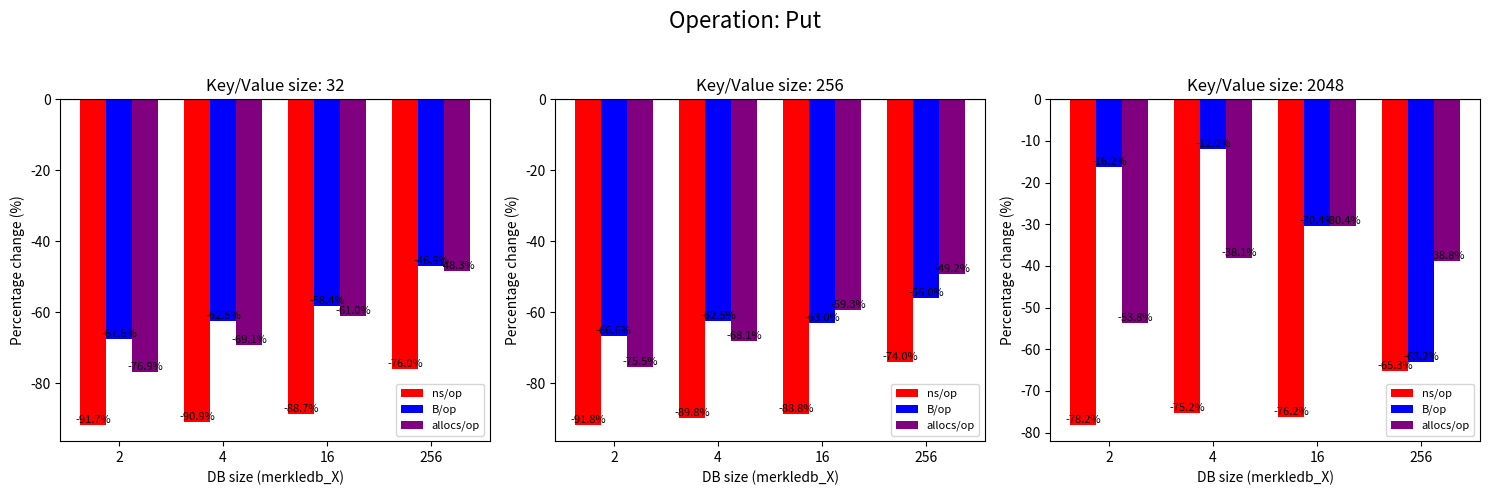
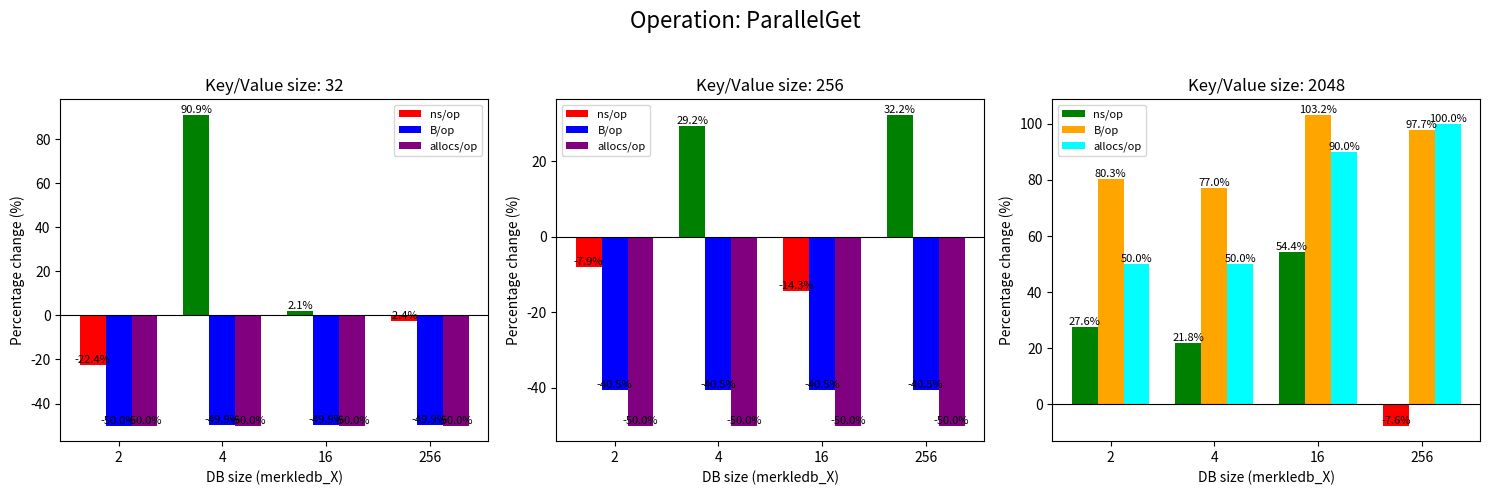
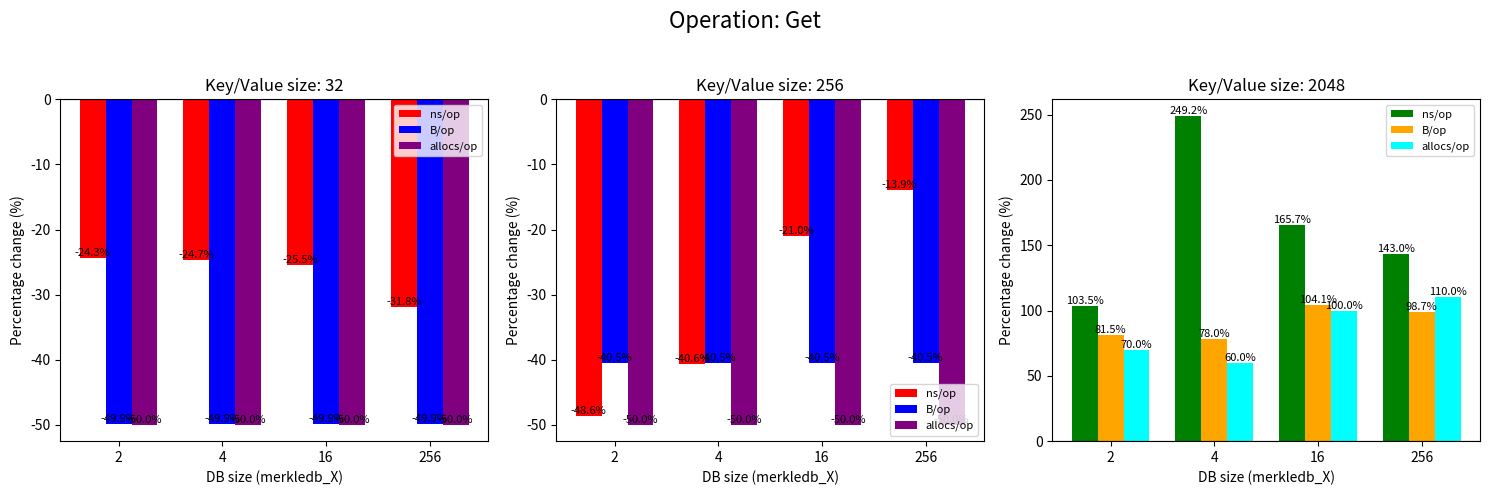
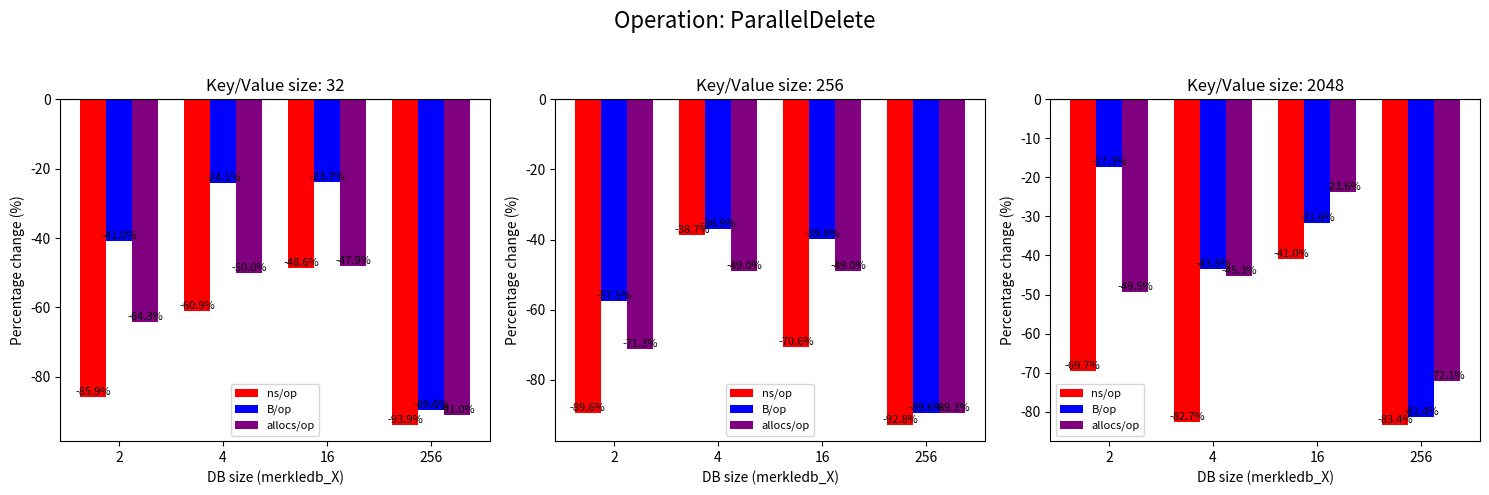
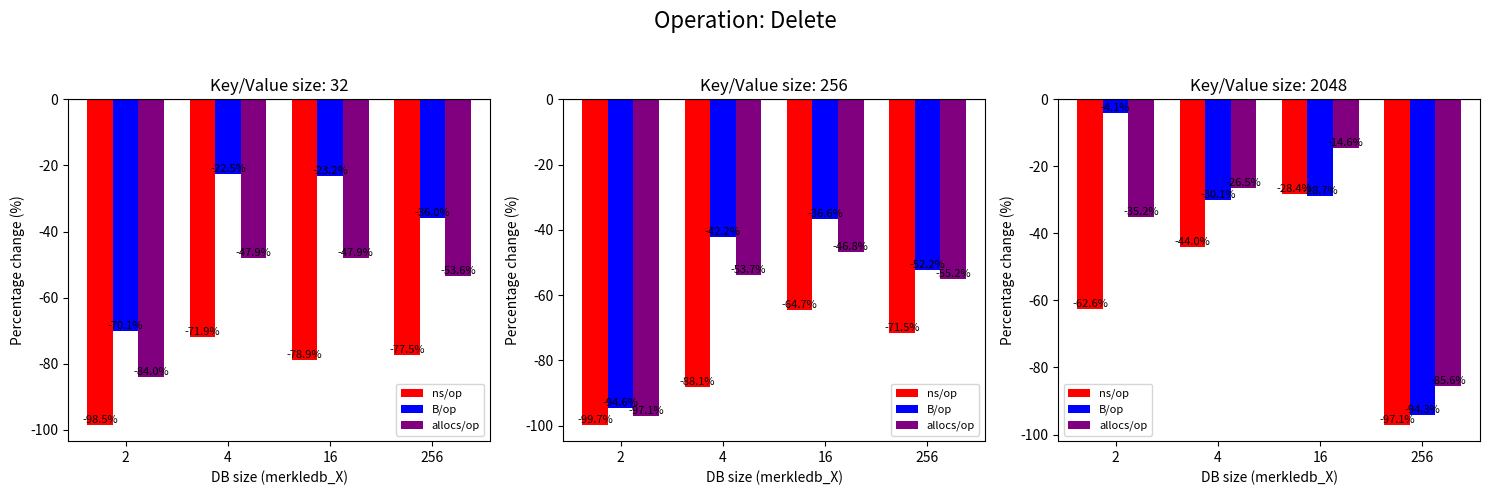
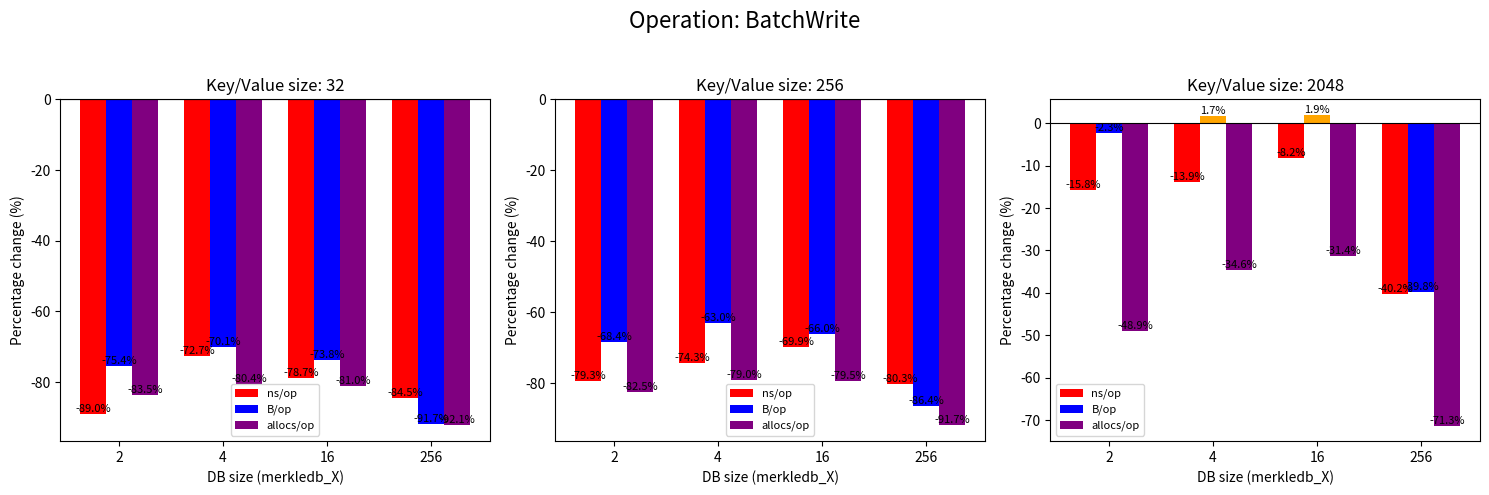
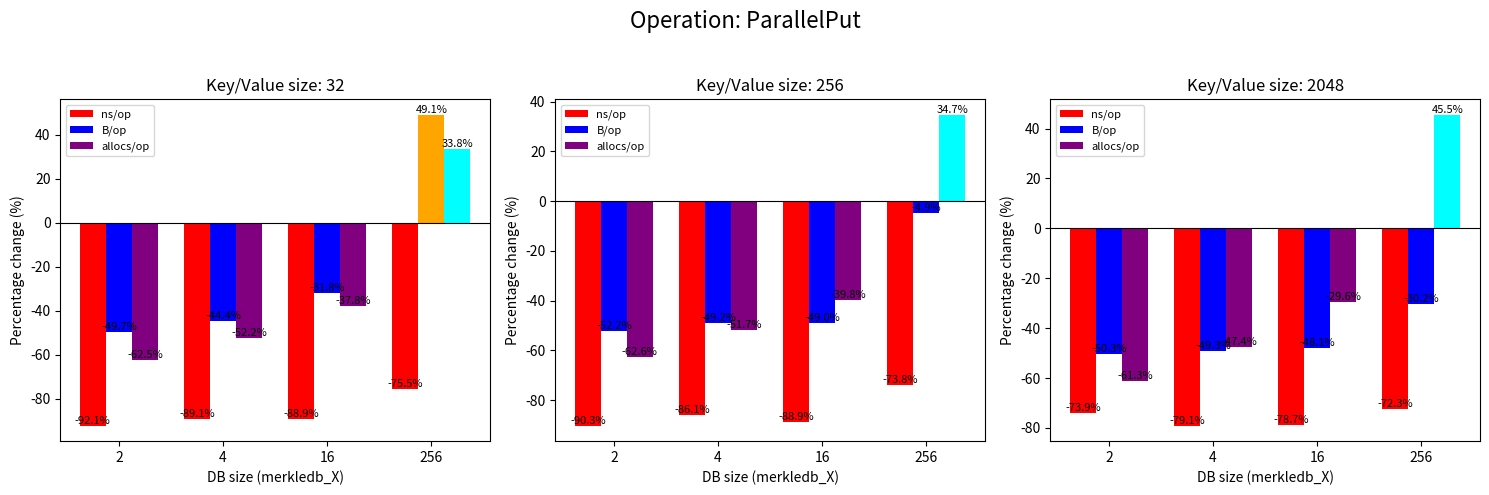

Write Python code to recreate these figures, in order.
import re
import matplotlib.pyplot as plt
import numpy as np
from collections import defaultdict

def parse_benchmarks_detailed(bench_str):
    """
    Parses benchmark lines extracting:
      - db_size: the number after "merkledb_"
      - key_size: the number in the "_<key>_keys_" part (values and keys are assumed equal)
      - op: the operation name (e.g., Delete, BatchWrite, ParallelGet, etc.)
      - iterations, ns/op, B/op, allocs/op
    Returns a dictionary keyed by (op, db_size, key_size).
    """
    # Modified regex: ns/op group now allows decimals (digits, commas, and a decimal point)
    pattern = re.compile(
        r"^Benchmark_MerkleDB_DBInterface/merkledb_(\d+)_1024_pairs_(\d+)_keys_(\d+)_values_([A-Za-z]+)-\d+\s+([\d,]+)\s+([\d.,]+)\s+ns\/op\s+([\d,]+)\s+B\/op\s+([\d,]+)\s+allocs\/op"
    )
    data = {}
    for line in bench_str.strip().splitlines():
        line = line.strip()
        m = pattern.match(line)
        if m:
            db_size = int(m.group(1))
            # pair_count = int(m.group(2))  # typically constant (1024_pairs)
            key_size = int(m.group(3))
            op = m.group(4)
            iterations = int(m.group(5).replace(',', ''))
            ns_op = float(m.group(6).replace(',', ''))  # Use float to accommodate decimals.
            b_op = int(m.group(7).replace(',', ''))
            allocs = int(m.group(8).replace(',', ''))
            data[(op, db_size, key_size)] = {
                'iterations': iterations,
                'ns_op': ns_op,
                'b_op': b_op,
                'allocs': allocs
            }
    return data

def compare_benchmarks_detailed(bench1, bench2):
    """
    For keys from the union of both benchmark sets (keyed by (op, db_size, key_size)),
    compute the percentage difference for each metric:
      percentage change = ((value2 - value1) / value1) * 100.
    If a key is missing in one of the sets, its value is assumed equal to the one present.
    Returns a dictionary with the same keys.
    """
    union_keys = set(bench1.keys()) | set(bench2.keys())
    diff = {}
    for key in union_keys:
        diff[key] = {}
        for metric in ['ns_op', 'b_op', 'allocs']:
            v1 = bench1[key][metric] if key in bench1 else None
            v2 = bench2[key][metric] if key in bench2 else None
            # If one value is missing, assume it to be equal to the other so that diff = 0.
            if v1 is None:
                v1 = v2
            if v2 is None:
                v2 = v1
            diff[key][metric] = ((v2 - v1) / v1 * 100) if v1 != 0 else 0
    return diff

def organize_diff_by_operation(diff):
    """
    Reorganizes the diff dictionary into a nested dict:
      diff_by_op[operation][key_size][db_size] = metrics diff.
    """
    diff_by_op = defaultdict(lambda: defaultdict(dict))
    for (op, db_size, key_size), metrics in diff.items():
        diff_by_op[op][key_size][db_size] = metrics
    return diff_by_op

def plot_diff_by_operation_grouped(diff_by_op):
    """
    For each operation, create a single figure with subplots for each key/value size.
    Each subplot shows a grouped bar chart (ns/op, B/op, allocs/op) for the different DB sizes.
    Up to three subplots are displayed per row.
    """
    # Fixed color mapping per metric: (color if negative, color if positive)
    color_map = {
        'ns_op': ('red', 'green'),
        'b_op': ('blue', 'orange'),
        'allocs': ('purple', 'cyan')
    }
    
    for op, keys_dict in diff_by_op.items():
        key_sizes = sorted(keys_dict.keys())
        n_keys = len(key_sizes)
        # Show up to 3 subplots per row.
        ncols = 3
        nrows = (n_keys + ncols - 1) // ncols  # ceiling division
        
        fig, axs = plt.subplots(nrows, ncols, figsize=(5*ncols, 5*nrows), squeeze=False)
        fig.suptitle(f"Operation: {op}", fontsize=16)
        
        for i, key_size in enumerate(key_sizes):
            row = i // ncols
            col = i % ncols
            ax = axs[row][col]
            db_dict = keys_dict[key_size]
            # Ensure the DB sizes are in sorted order.
            db_sizes = sorted(db_dict.keys())
            ns_values = [db_dict[db]['ns_op'] for db in db_sizes]
            b_values = [db_dict[db]['b_op'] for db in db_sizes]
            allocs_values = [db_dict[db]['allocs'] for db in db_sizes]
            
            x = np.arange(len(db_sizes))
            width = 0.25
            
            # Create bars with fixed colors per metric.
            bars_ns = ax.bar(
                x - width, ns_values, width, label='ns/op',
                color=[color_map['ns_op'][0] if v < 0 else color_map['ns_op'][1] for v in ns_values]
            )
            bars_b = ax.bar(
                x, b_values, width, label='B/op',
                color=[color_map['b_op'][0] if v < 0 else color_map['b_op'][1] for v in b_values]
            )
            bars_allocs = ax.bar(
                x + width, allocs_values, width, label='allocs/op',
                color=[color_map['allocs'][0] if v < 0 else color_map['allocs'][1] for v in allocs_values]
            )
            
            ax.set_xlabel('DB size (merkledb_X)')
            ax.set_xticks(x)
            ax.set_xticklabels([str(db) for db in db_sizes])
            ax.set_ylabel('Percentage change (%)')
            ax.set_title(f"Key/Value size: {key_size}")
            ax.axhline(0, color='black', linewidth=0.8)
            ax.legend(fontsize=8)
            
            # Add text labels above each bar.
            for j, v in enumerate(ns_values):
                ax.text(x[j] - width, v, f"{v:.1f}%", ha='center', va='bottom', fontsize=8)
            for j, v in enumerate(b_values):
                ax.text(x[j], v, f"{v:.1f}%", ha='center', va='bottom', fontsize=8)
            for j, v in enumerate(allocs_values):
                ax.text(x[j] + width, v, f"{v:.1f}%", ha='center', va='bottom', fontsize=8)
        
        # Hide any unused subplots.
        total_subplots = nrows * ncols
        if total_subplots > n_keys:
            for i in range(n_keys, total_subplots):
                row = i // ncols
                col = i % ncols
                axs[row][col].axis('off')
                
        plt.tight_layout(rect=[0, 0, 1, 0.95])
        plt.show()


if __name__ == "__main__":
    # --- Sample input strings ---
    # Replace these strings with your actual benchmark outputs.
    bench_str1 = """
Benchmark_MerkleDB_DBInterface/merkledb_2_1024_pairs_32_keys_32_values_Delete-12         	    8067	    126044 ns/op	   11522 B/op	     156 allocs/op
Benchmark_MerkleDB_DBInterface/merkledb_2_1024_pairs_32_keys_32_values_BatchWrite-12     	     100	  79435234 ns/op	13014340 B/op	  190448 allocs/op
Benchmark_MerkleDB_DBInterface/merkledb_2_1024_pairs_32_keys_32_values_ParallelGet-12    	 1624815	       720.7 ns/op	     416 B/op	      10 allocs/op
Benchmark_MerkleDB_DBInterface/merkledb_2_1024_pairs_32_keys_32_values_ParallelPut-12    	    2240	    682686 ns/op	   44412 B/op	     586 allocs/op
Benchmark_MerkleDB_DBInterface/merkledb_2_1024_pairs_32_keys_32_values_ParallelDelete-12 	   37150	     27209 ns/op	    5902 B/op	      70 allocs/op
Benchmark_MerkleDB_DBInterface/merkledb_2_1024_pairs_32_keys_32_values_Get-12            	 1533818	       724.0 ns/op	     415 B/op	      10 allocs/op
Benchmark_MerkleDB_DBInterface/merkledb_2_1024_pairs_32_keys_32_values_Put-12            	    1723	    825558 ns/op	   72331 B/op	     962 allocs/op
Benchmark_MerkleDB_DBInterface/merkledb_4_1024_pairs_32_keys_32_values_ParallelDelete-12 	  103514	     10456 ns/op	    4577 B/op	      50 allocs/op
Benchmark_MerkleDB_DBInterface/merkledb_4_1024_pairs_32_keys_32_values_Get-12            	 1608061	       739.6 ns/op	     415 B/op	      10 allocs/op
Benchmark_MerkleDB_DBInterface/merkledb_4_1024_pairs_32_keys_32_values_Put-12            	    2275	    522840 ns/op	   46992 B/op	     538 allocs/op
Benchmark_MerkleDB_DBInterface/merkledb_4_1024_pairs_32_keys_32_values_Delete-12         	  135913	      7768 ns/op	    4448 B/op	      48 allocs/op
Benchmark_MerkleDB_DBInterface/merkledb_4_1024_pairs_32_keys_32_values_BatchWrite-12     	     100	  34994273 ns/op	 8271106 B/op	  113269 allocs/op
Benchmark_MerkleDB_DBInterface/merkledb_4_1024_pairs_32_keys_32_values_ParallelGet-12    	 2042518	       585.5 ns/op	     415 B/op	      10 allocs/op
Benchmark_MerkleDB_DBInterface/merkledb_4_1024_pairs_32_keys_32_values_ParallelPut-12    	    2047	    514857 ns/op	   31802 B/op	     343 allocs/op
Benchmark_MerkleDB_DBInterface/merkledb_16_1024_pairs_32_keys_32_values_Put-12           	    2476	    462139 ns/op	   53235 B/op	     467 allocs/op
Benchmark_MerkleDB_DBInterface/merkledb_16_1024_pairs_32_keys_32_values_Delete-12        	  129934	      9526 ns/op	    4495 B/op	      48 allocs/op
Benchmark_MerkleDB_DBInterface/merkledb_16_1024_pairs_32_keys_32_values_BatchWrite-12    	     100	  20901970 ns/op	 7743596 B/op	   84909 allocs/op
Benchmark_MerkleDB_DBInterface/merkledb_16_1024_pairs_32_keys_32_values_ParallelGet-12   	 1663791	       762.9 ns/op	     415 B/op	      10 allocs/op
Benchmark_MerkleDB_DBInterface/merkledb_16_1024_pairs_32_keys_32_values_ParallelPut-12   	    2132	    548670 ns/op	   32511 B/op	     291 allocs/op
Benchmark_MerkleDB_DBInterface/merkledb_16_1024_pairs_32_keys_32_values_ParallelDelete-12         	  137877	      7632 ns/op	    4581 B/op	      48 allocs/op
Benchmark_MerkleDB_DBInterface/merkledb_16_1024_pairs_32_keys_32_values_Get-12                    	 1762561	       732.3 ns/op	     415 B/op	      10 allocs/op
Benchmark_MerkleDB_DBInterface/merkledb_256_1024_pairs_32_keys_32_values_ParallelGet-12           	 2118614	       566.1 ns/op	     415 B/op	      10 allocs/op
Benchmark_MerkleDB_DBInterface/merkledb_256_1024_pairs_32_keys_32_values_ParallelPut-12           	    2053	    622703 ns/op	   64073 B/op	     532 allocs/op
Benchmark_MerkleDB_DBInterface/merkledb_256_1024_pairs_32_keys_32_values_ParallelDelete-12        	    7159	    149580 ns/op	   66728 B/op	     619 allocs/op
Benchmark_MerkleDB_DBInterface/merkledb_256_1024_pairs_32_keys_32_values_Get-12                   	 1665997	       767.1 ns/op	     415 B/op	      10 allocs/op
Benchmark_MerkleDB_DBInterface/merkledb_256_1024_pairs_32_keys_32_values_Put-12                   	    1489	    727007 ns/op	  203068 B/op	    1599 allocs/op
Benchmark_MerkleDB_DBInterface/merkledb_256_1024_pairs_32_keys_32_values_Delete-12                	  116457	      9066 ns/op	    5611 B/op	      56 allocs/op
Benchmark_MerkleDB_DBInterface/merkledb_256_1024_pairs_32_keys_32_values_BatchWrite-12            	     100	  21853933 ns/op	22775362 B/op	  178299 allocs/op
Benchmark_MerkleDB_DBInterface/merkledb_2_1024_pairs_256_keys_256_values_ParallelPut-12           	    2443	    676658 ns/op	   54396 B/op	     607 allocs/op
Benchmark_MerkleDB_DBInterface/merkledb_2_1024_pairs_256_keys_256_values_ParallelDelete-12        	   22845	     49186 ns/op	    8209 B/op	      87 allocs/op
Benchmark_MerkleDB_DBInterface/merkledb_2_1024_pairs_256_keys_256_values_Get-12                   	  894346	      1275 ns/op	    1103 B/op	      10 allocs/op
Benchmark_MerkleDB_DBInterface/merkledb_2_1024_pairs_256_keys_256_values_Put-12                   	    1520	    993861 ns/op	   79724 B/op	     931 allocs/op
Benchmark_MerkleDB_DBInterface/merkledb_2_1024_pairs_256_keys_256_values_Delete-12                	    1116	    909631 ns/op	   63776 B/op	     857 allocs/op
Benchmark_MerkleDB_DBInterface/merkledb_2_1024_pairs_256_keys_256_values_BatchWrite-12            	      70	  95051614 ns/op	18792271 B/op	  189410 allocs/op
Benchmark_MerkleDB_DBInterface/merkledb_2_1024_pairs_256_keys_256_values_ParallelGet-12           	 1390196	       847.0 ns/op	    1103 B/op	      10 allocs/op
Benchmark_MerkleDB_DBInterface/merkledb_4_1024_pairs_256_keys_256_values_Get-12                   	 1115325	      1122 ns/op	    1103 B/op	      10 allocs/op
Benchmark_MerkleDB_DBInterface/merkledb_4_1024_pairs_256_keys_256_values_Put-12                   	    2325	    554259 ns/op	   57293 B/op	     536 allocs/op
Benchmark_MerkleDB_DBInterface/merkledb_4_1024_pairs_256_keys_256_values_Delete-12                	   52034	     19543 ns/op	    5972 B/op	      54 allocs/op
Benchmark_MerkleDB_DBInterface/merkledb_4_1024_pairs_256_keys_256_values_BatchWrite-12            	      98	  46989593 ns/op	14433638 B/op	  112904 allocs/op
Benchmark_MerkleDB_DBInterface/merkledb_4_1024_pairs_256_keys_256_values_ParallelGet-12           	 2159552	       594.2 ns/op	    1103 B/op	      10 allocs/op
Benchmark_MerkleDB_DBInterface/merkledb_4_1024_pairs_256_keys_256_values_ParallelPut-12           	    2184	    470487 ns/op	   42474 B/op	     354 allocs/op
Benchmark_MerkleDB_DBInterface/merkledb_4_1024_pairs_256_keys_256_values_ParallelDelete-12        	  131427	      8285 ns/op	    5516 B/op	      49 allocs/op
Benchmark_MerkleDB_DBInterface/merkledb_16_1024_pairs_256_keys_256_values_ParallelDelete-12       	  116683	     10067 ns/op	    5769 B/op	      49 allocs/op
Benchmark_MerkleDB_DBInterface/merkledb_16_1024_pairs_256_keys_256_values_Get-12                  	 1276891	       884.4 ns/op	    1103 B/op	      10 allocs/op
Benchmark_MerkleDB_DBInterface/merkledb_16_1024_pairs_256_keys_256_values_Put-12                  	    2078	    537454 ns/op	   71707 B/op	     460 allocs/op
Benchmark_MerkleDB_DBInterface/merkledb_16_1024_pairs_256_keys_256_values_Delete-12               	  181916	      6553 ns/op	    5461 B/op	      47 allocs/op
Benchmark_MerkleDB_DBInterface/merkledb_16_1024_pairs_256_keys_256_values_BatchWrite-12           	     100	  24401280 ns/op	14224390 B/op	   85376 allocs/op
Benchmark_MerkleDB_DBInterface/merkledb_16_1024_pairs_256_keys_256_values_ParallelGet-12          	 2141138	       655.6 ns/op	    1103 B/op	      10 allocs/op
Benchmark_MerkleDB_DBInterface/merkledb_16_1024_pairs_256_keys_256_values_ParallelPut-12          	    2415	    461099 ns/op	   51290 B/op	     309 allocs/op
Benchmark_MerkleDB_DBInterface/merkledb_256_1024_pairs_256_keys_256_values_Get-12                 	 1403350	       827.5 ns/op	    1103 B/op	      10 allocs/op
Benchmark_MerkleDB_DBInterface/merkledb_256_1024_pairs_256_keys_256_values_Put-12                 	    2300	    645404 ns/op	  291949 B/op	    1658 allocs/op
Benchmark_MerkleDB_DBInterface/merkledb_256_1024_pairs_256_keys_256_values_Delete-12              	  103884	      9755 ns/op	    7822 B/op	      58 allocs/op
Benchmark_MerkleDB_DBInterface/merkledb_256_1024_pairs_256_keys_256_values_BatchWrite-12          	     100	  32477850 ns/op	34297666 B/op	  185445 allocs/op
Benchmark_MerkleDB_DBInterface/merkledb_256_1024_pairs_256_keys_256_values_ParallelGet-12         	 1772977	       586.1 ns/op	    1103 B/op	      10 allocs/op
Benchmark_MerkleDB_DBInterface/merkledb_256_1024_pairs_256_keys_256_values_ParallelPut-12         	    1909	    649502 ns/op	  138098 B/op	     528 allocs/op
Benchmark_MerkleDB_DBInterface/merkledb_256_1024_pairs_256_keys_256_values_ParallelDelete-12      	    8389	    137420 ns/op	   75929 B/op	     590 allocs/op
Benchmark_MerkleDB_DBInterface/merkledb_2_1024_pairs_2048_keys_2048_values_ParallelDelete-12      	   19838	     51548 ns/op	   18984 B/op	      93 allocs/op
Benchmark_MerkleDB_DBInterface/merkledb_2_1024_pairs_2048_keys_2048_values_Get-12                 	  633679	      3288 ns/op	    6703 B/op	      10 allocs/op
Benchmark_MerkleDB_DBInterface/merkledb_2_1024_pairs_2048_keys_2048_values_Put-12                 	     938	   1083099 ns/op	  140481 B/op	     818 allocs/op
Benchmark_MerkleDB_DBInterface/merkledb_2_1024_pairs_2048_keys_2048_values_Delete-12              	   34564	     29568 ns/op	   16398 B/op	      71 allocs/op
Benchmark_MerkleDB_DBInterface/merkledb_2_1024_pairs_2048_keys_2048_values_BatchWrite-12          	      37	 168569032 ns/op	66318469 B/op	  187871 allocs/op
Benchmark_MerkleDB_DBInterface/merkledb_2_1024_pairs_2048_keys_2048_values_ParallelGet-12         	 1344744	       786.2 ns/op	    6703 B/op	      10 allocs/op
Benchmark_MerkleDB_DBInterface/merkledb_2_1024_pairs_2048_keys_2048_values_ParallelPut-12         	    1718	    679750 ns/op	  121669 B/op	     535 allocs/op
Benchmark_MerkleDB_DBInterface/merkledb_4_1024_pairs_2048_keys_2048_values_Get-12                 	  546355	      1978 ns/op	    6703 B/op	      10 allocs/op
Benchmark_MerkleDB_DBInterface/merkledb_4_1024_pairs_2048_keys_2048_values_Put-12                 	    1456	    770109 ns/op	  136494 B/op	     501 allocs/op
Benchmark_MerkleDB_DBInterface/merkledb_4_1024_pairs_2048_keys_2048_values_Delete-12              	  100112	     10556 ns/op	   14217 B/op	      49 allocs/op
Benchmark_MerkleDB_DBInterface/merkledb_4_1024_pairs_2048_keys_2048_values_BatchWrite-12          	      46	  89121948 ns/op	62253886 B/op	  111942 allocs/op
Benchmark_MerkleDB_DBInterface/merkledb_4_1024_pairs_2048_keys_2048_values_ParallelGet-12         	 1452489	       762.4 ns/op	    6703 B/op	      10 allocs/op
Benchmark_MerkleDB_DBInterface/merkledb_4_1024_pairs_2048_keys_2048_values_ParallelPut-12         	    2368	    524796 ns/op	  123198 B/op	     352 allocs/op
Benchmark_MerkleDB_DBInterface/merkledb_4_1024_pairs_2048_keys_2048_values_ParallelDelete-12      	   28863	     37930 ns/op	   16923 B/op	      64 allocs/op
Benchmark_MerkleDB_DBInterface/merkledb_16_1024_pairs_2048_keys_2048_values_Put-12                	    2098	    607418 ns/op	  201174 B/op	     457 allocs/op
Benchmark_MerkleDB_DBInterface/merkledb_16_1024_pairs_2048_keys_2048_values_Delete-12             	  118306	      9531 ns/op	   14704 B/op	      48 allocs/op
Benchmark_MerkleDB_DBInterface/merkledb_16_1024_pairs_2048_keys_2048_values_BatchWrite-12         	      49	  53954180 ns/op	62030841 B/op	   84017 allocs/op
Benchmark_MerkleDB_DBInterface/merkledb_16_1024_pairs_2048_keys_2048_values_ParallelGet-12        	 1401019	       729.4 ns/op	    6704 B/op	      10 allocs/op
Benchmark_MerkleDB_DBInterface/merkledb_16_1024_pairs_2048_keys_2048_values_ParallelPut-12        	    2164	    490429 ns/op	  166730 B/op	     294 allocs/op
Benchmark_MerkleDB_DBInterface/merkledb_16_1024_pairs_2048_keys_2048_values_ParallelDelete-12     	   71875	     14643 ns/op	   16158 B/op	      55 allocs/op
Benchmark_MerkleDB_DBInterface/merkledb_16_1024_pairs_2048_keys_2048_values_Get-12                	  638206	      2353 ns/op	    6704 B/op	      10 allocs/op
Benchmark_MerkleDB_DBInterface/merkledb_256_1024_pairs_2048_keys_2048_values_ParallelGet-12       	 1376769	      1202 ns/op	    6703 B/op	      10 allocs/op
Benchmark_MerkleDB_DBInterface/merkledb_256_1024_pairs_2048_keys_2048_values_ParallelPut-12       	    1777	   1095206 ns/op	  626614 B/op	     479 allocs/op
Benchmark_MerkleDB_DBInterface/merkledb_256_1024_pairs_2048_keys_2048_values_ParallelDelete-12    	    7081	    184202 ns/op	  180245 B/op	     627 allocs/op
Benchmark_MerkleDB_DBInterface/merkledb_256_1024_pairs_2048_keys_2048_values_Get-12               	  594469	      2907 ns/op	    6703 B/op	      10 allocs/op
Benchmark_MerkleDB_DBInterface/merkledb_256_1024_pairs_2048_keys_2048_values_Put-12               	    1898	    794022 ns/op	  913173 B/op	    1614 allocs/op
Benchmark_MerkleDB_DBInterface/merkledb_256_1024_pairs_2048_keys_2048_values_Delete-12            	    3867	    401730 ns/op	  282690 B/op	     402 allocs/op
Benchmark_MerkleDB_DBInterface/merkledb_256_1024_pairs_2048_keys_2048_values_BatchWrite-12        	      32	  62429472 ns/op	103188607 B/op	  175385 allocs/op
"""
    # A second benchmark string; here we simulate some differences by tweaking the numbers.
    bench_str2 = """
Benchmark_MerkleDB_DBInterface/merkledb_2_1024_pairs_32_keys_32_values_Delete-12                  606022              1919 ns/op            3450 B/op         25 allocs/op
Benchmark_MerkleDB_DBInterface/merkledb_2_1024_pairs_32_keys_32_values_BatchWrite-12                 135           8711351 ns/op         3197731 B/op      31343 allocs/op
Benchmark_MerkleDB_DBInterface/merkledb_2_1024_pairs_32_keys_32_values_ParallelGet-12            2167849               559.4 ns/op           208 B/op          5 allocs/op
Benchmark_MerkleDB_DBInterface/merkledb_2_1024_pairs_32_keys_32_values_ParallelPut-12              23853             53867 ns/op           22321 B/op        220 allocs/op
Benchmark_MerkleDB_DBInterface/merkledb_2_1024_pairs_32_keys_32_values_ParallelDelete-12          276682              3835 ns/op            3484 B/op         25 allocs/op
Benchmark_MerkleDB_DBInterface/merkledb_2_1024_pairs_32_keys_32_values_Get-12                    2020380               548.0 ns/op           208 B/op          5 allocs/op
Benchmark_MerkleDB_DBInterface/merkledb_2_1024_pairs_32_keys_32_values_Put-12                      17073             68154 ns/op           23450 B/op        222 allocs/op
Benchmark_MerkleDB_DBInterface/merkledb_4_1024_pairs_32_keys_32_values_Put-12                      26124             47576 ns/op           17612 B/op        166 allocs/op
Benchmark_MerkleDB_DBInterface/merkledb_4_1024_pairs_32_keys_32_values_Delete-12                  541275              2180 ns/op            3446 B/op         25 allocs/op
Benchmark_MerkleDB_DBInterface/merkledb_4_1024_pairs_32_keys_32_values_BatchWrite-12                 158           9549935 ns/op         2473991 B/op      22162 allocs/op
Benchmark_MerkleDB_DBInterface/merkledb_4_1024_pairs_32_keys_32_values_ParallelGet-12            1468522              1118 ns/op             208 B/op          5 allocs/op
Benchmark_MerkleDB_DBInterface/merkledb_4_1024_pairs_32_keys_32_values_ParallelPut-12              22179             56126 ns/op           17671 B/op        164 allocs/op
Benchmark_MerkleDB_DBInterface/merkledb_4_1024_pairs_32_keys_32_values_ParallelDelete-12          256494              4090 ns/op            3473 B/op         25 allocs/op
Benchmark_MerkleDB_DBInterface/merkledb_4_1024_pairs_32_keys_32_values_Get-12                    2227004               557.0 ns/op           208 B/op          5 allocs/op
Benchmark_MerkleDB_DBInterface/merkledb_16_1024_pairs_32_keys_32_values_ParallelGet-12           1541641               779.2 ns/op           208 B/op          5 allocs/op
Benchmark_MerkleDB_DBInterface/merkledb_16_1024_pairs_32_keys_32_values_ParallelPut-12             21726             60658 ns/op           22165 B/op        181 allocs/op
Benchmark_MerkleDB_DBInterface/merkledb_16_1024_pairs_32_keys_32_values_ParallelDelete-12                 259716              3920 ns/op            3494 B/op         25 allocs/op
Benchmark_MerkleDB_DBInterface/merkledb_16_1024_pairs_32_keys_32_values_Get-12                           2310726               545.8 ns/op           208 B/op          5 allocs/op
Benchmark_MerkleDB_DBInterface/merkledb_16_1024_pairs_32_keys_32_values_Put-12                             24762             52335 ns/op           22161 B/op        182 allocs/op
Benchmark_MerkleDB_DBInterface/merkledb_16_1024_pairs_32_keys_32_values_Delete-12                         597252              2012 ns/op            3450 B/op         25 allocs/op
Benchmark_MerkleDB_DBInterface/merkledb_16_1024_pairs_32_keys_32_values_BatchWrite-12                        285           4444315 ns/op         2026786 B/op      16166 allocs/op
Benchmark_MerkleDB_DBInterface/merkledb_256_1024_pairs_32_keys_32_values_ParallelPut-12                    10000            152811 ns/op           95557 B/op        712 allocs/op
Benchmark_MerkleDB_DBInterface/merkledb_256_1024_pairs_32_keys_32_values_ParallelDelete-12                118893              9197 ns/op            6918 B/op         56 allocs/op
Benchmark_MerkleDB_DBInterface/merkledb_256_1024_pairs_32_keys_32_values_Get-12                          2332216               522.9 ns/op           208 B/op          5 allocs/op
Benchmark_MerkleDB_DBInterface/merkledb_256_1024_pairs_32_keys_32_values_Put-12                            10000            174139 ns/op          107905 B/op        826 allocs/op
Benchmark_MerkleDB_DBInterface/merkledb_256_1024_pairs_32_keys_32_values_Delete-12                        540813              2041 ns/op            3591 B/op         26 allocs/op
Benchmark_MerkleDB_DBInterface/merkledb_256_1024_pairs_32_keys_32_values_BatchWrite-12                       349           3377677 ns/op         1882185 B/op      14104 allocs/op
Benchmark_MerkleDB_DBInterface/merkledb_256_1024_pairs_32_keys_32_values_ParallelGet-12                  2211526               552.3 ns/op           208 B/op          5 allocs/op
Benchmark_MerkleDB_DBInterface/merkledb_2_1024_pairs_256_keys_256_values_ParallelPut-12                    18416             65799 ns/op           26024 B/op        227 allocs/op
Benchmark_MerkleDB_DBInterface/merkledb_2_1024_pairs_256_keys_256_values_ParallelDelete-12                277788              5135 ns/op            3492 B/op         25 allocs/op
Benchmark_MerkleDB_DBInterface/merkledb_2_1024_pairs_256_keys_256_values_Get-12                          1918507               655.4 ns/op           656 B/op          5 allocs/op
Benchmark_MerkleDB_DBInterface/merkledb_2_1024_pairs_256_keys_256_values_Put-12                            15189             81602 ns/op           26630 B/op        228 allocs/op
Benchmark_MerkleDB_DBInterface/merkledb_2_1024_pairs_256_keys_256_values_Delete-12                        490267              2383 ns/op            3461 B/op         25 allocs/op
Benchmark_MerkleDB_DBInterface/merkledb_2_1024_pairs_256_keys_256_values_BatchWrite-12                       100          19714630 ns/op         5935083 B/op      33060 allocs/op
Benchmark_MerkleDB_DBInterface/merkledb_2_1024_pairs_256_keys_256_values_ParallelGet-12                  1554502               779.9 ns/op           656 B/op          5 allocs/op
Benchmark_MerkleDB_DBInterface/merkledb_4_1024_pairs_256_keys_256_values_Get-12                          1872217               666.7 ns/op           656 B/op          5 allocs/op
Benchmark_MerkleDB_DBInterface/merkledb_4_1024_pairs_256_keys_256_values_Put-12                            21265             56643 ns/op           21482 B/op        171 allocs/op
Benchmark_MerkleDB_DBInterface/merkledb_4_1024_pairs_256_keys_256_values_Delete-12                        547382              2316 ns/op            3450 B/op         25 allocs/op
Benchmark_MerkleDB_DBInterface/merkledb_4_1024_pairs_256_keys_256_values_BatchWrite-12                       100          12078021 ns/op         5334783 B/op      23765 allocs/op
Benchmark_MerkleDB_DBInterface/merkledb_4_1024_pairs_256_keys_256_values_ParallelGet-12                  1553620               767.8 ns/op           656 B/op          5 allocs/op
Benchmark_MerkleDB_DBInterface/merkledb_4_1024_pairs_256_keys_256_values_ParallelPut-12                    19024             65361 ns/op           21598 B/op        171 allocs/op
Benchmark_MerkleDB_DBInterface/merkledb_4_1024_pairs_256_keys_256_values_ParallelDelete-12                281832              5081 ns/op            3478 B/op         25 allocs/op
Benchmark_MerkleDB_DBInterface/merkledb_16_1024_pairs_256_keys_256_values_Get-12                         1826692               698.5 ns/op           656 B/op          5 allocs/op
Benchmark_MerkleDB_DBInterface/merkledb_16_1024_pairs_256_keys_256_values_Put-12                           19698             60110 ns/op           26518 B/op        187 allocs/op
Benchmark_MerkleDB_DBInterface/merkledb_16_1024_pairs_256_keys_256_values_Delete-12                       474770              2314 ns/op            3464 B/op         25 allocs/op
Benchmark_MerkleDB_DBInterface/merkledb_16_1024_pairs_256_keys_256_values_BatchWrite-12                      160           7347888 ns/op         4835370 B/op      17519 allocs/op
Benchmark_MerkleDB_DBInterface/merkledb_16_1024_pairs_256_keys_256_values_ParallelGet-12                 2162096               562.0 ns/op           656 B/op          5 allocs/op
Benchmark_MerkleDB_DBInterface/merkledb_16_1024_pairs_256_keys_256_values_ParallelPut-12                   23643             51271 ns/op           26179 B/op        186 allocs/op
Benchmark_MerkleDB_DBInterface/merkledb_16_1024_pairs_256_keys_256_values_ParallelDelete-12               442194              2964 ns/op            3471 B/op         25 allocs/op
Benchmark_MerkleDB_DBInterface/merkledb_256_1024_pairs_256_keys_256_values_ParallelDelete-12              102321              9826 ns/op            7898 B/op         63 allocs/op
Benchmark_MerkleDB_DBInterface/merkledb_256_1024_pairs_256_keys_256_values_Get-12                        1953824               712.6 ns/op           656 B/op          5 allocs/op
Benchmark_MerkleDB_DBInterface/merkledb_256_1024_pairs_256_keys_256_values_Put-12                          10000            167600 ns/op          128312 B/op        842 allocs/op
Benchmark_MerkleDB_DBInterface/merkledb_256_1024_pairs_256_keys_256_values_Delete-12                      391153              2776 ns/op            3738 B/op         26 allocs/op
Benchmark_MerkleDB_DBInterface/merkledb_256_1024_pairs_256_keys_256_values_BatchWrite-12                     184           6414198 ns/op         4670607 B/op      15333 allocs/op
Benchmark_MerkleDB_DBInterface/merkledb_256_1024_pairs_256_keys_256_values_ParallelGet-12                1550438               775.1 ns/op           656 B/op          5 allocs/op
Benchmark_MerkleDB_DBInterface/merkledb_256_1024_pairs_256_keys_256_values_ParallelPut-12                  10000            169952 ns/op          131328 B/op        711 allocs/op
Benchmark_MerkleDB_DBInterface/merkledb_2_1024_pairs_2048_keys_2048_values_Get-12                         201868              6690 ns/op           12167 B/op         17 allocs/op
Benchmark_MerkleDB_DBInterface/merkledb_2_1024_pairs_2048_keys_2048_values_Put-12                           9700            236459 ns/op          117751 B/op        378 allocs/op
Benchmark_MerkleDB_DBInterface/merkledb_2_1024_pairs_2048_keys_2048_values_Delete-12                      110016             11064 ns/op           15718 B/op         46 allocs/op
Benchmark_MerkleDB_DBInterface/merkledb_2_1024_pairs_2048_keys_2048_values_BatchWrite-12                      51         141944308 ns/op        64781177 B/op      95989 allocs/op
Benchmark_MerkleDB_DBInterface/merkledb_2_1024_pairs_2048_keys_2048_values_ParallelGet-12                1155688              1003 ns/op           12088 B/op         15 allocs/op
Benchmark_MerkleDB_DBInterface/merkledb_2_1024_pairs_2048_keys_2048_values_ParallelPut-12                   7076            177573 ns/op           60424 B/op        207 allocs/op
Benchmark_MerkleDB_DBInterface/merkledb_2_1024_pairs_2048_keys_2048_values_ParallelDelete-12               66601             15638 ns/op           15702 B/op         47 allocs/op
Benchmark_MerkleDB_DBInterface/merkledb_4_1024_pairs_2048_keys_2048_values_Get-12                         208437              6907 ns/op           11930 B/op         16 allocs/op
Benchmark_MerkleDB_DBInterface/merkledb_4_1024_pairs_2048_keys_2048_values_Put-12                           9548            190783 ns/op          120089 B/op        310 allocs/op
Benchmark_MerkleDB_DBInterface/merkledb_4_1024_pairs_2048_keys_2048_values_Delete-12                      182011              5916 ns/op            9943 B/op         36 allocs/op
Benchmark_MerkleDB_DBInterface/merkledb_4_1024_pairs_2048_keys_2048_values_BatchWrite-12                      60          76759443 ns/op        63336358 B/op      73185 allocs/op
Benchmark_MerkleDB_DBInterface/merkledb_4_1024_pairs_2048_keys_2048_values_ParallelGet-12                1249963               928.8 ns/op         11864 B/op         15 allocs/op
Benchmark_MerkleDB_DBInterface/merkledb_4_1024_pairs_2048_keys_2048_values_ParallelPut-12                  11324            109749 ns/op           62461 B/op        185 allocs/op
Benchmark_MerkleDB_DBInterface/merkledb_4_1024_pairs_2048_keys_2048_values_ParallelDelete-12              183841              6576 ns/op            9559 B/op         35 allocs/op
Benchmark_MerkleDB_DBInterface/merkledb_16_1024_pairs_2048_keys_2048_values_Put-12                         10000            144545 ns/op          139921 B/op        318 allocs/op
Benchmark_MerkleDB_DBInterface/merkledb_16_1024_pairs_2048_keys_2048_values_Delete-12                     148218              6828 ns/op           10484 B/op         41 allocs/op
Benchmark_MerkleDB_DBInterface/merkledb_16_1024_pairs_2048_keys_2048_values_BatchWrite-12                     79          49527325 ns/op        63238078 B/op      57649 allocs/op
Benchmark_MerkleDB_DBInterface/merkledb_16_1024_pairs_2048_keys_2048_values_ParallelGet-12               1064394              1126 ns/op           13621 B/op         19 allocs/op
Benchmark_MerkleDB_DBInterface/merkledb_16_1024_pairs_2048_keys_2048_values_ParallelPut-12                 12357            104600 ns/op           86595 B/op        207 allocs/op
Benchmark_MerkleDB_DBInterface/merkledb_16_1024_pairs_2048_keys_2048_values_ParallelDelete-12             119232              8636 ns/op           11052 B/op         42 allocs/op
Benchmark_MerkleDB_DBInterface/merkledb_16_1024_pairs_2048_keys_2048_values_Get-12                        181191              6251 ns/op           13680 B/op         20 allocs/op
Benchmark_MerkleDB_DBInterface/merkledb_256_1024_pairs_2048_keys_2048_values_ParallelPut-12                10000            303806 ns/op          437555 B/op        697 allocs/op
Benchmark_MerkleDB_DBInterface/merkledb_256_1024_pairs_2048_keys_2048_values_ParallelDelete-12             35574             30576 ns/op           33505 B/op        175 allocs/op
Benchmark_MerkleDB_DBInterface/merkledb_256_1024_pairs_2048_keys_2048_values_Get-12                       179374              7063 ns/op           13321 B/op         21 allocs/op
Benchmark_MerkleDB_DBInterface/merkledb_256_1024_pairs_2048_keys_2048_values_Put-12                         7713            275772 ns/op          336306 B/op        987 allocs/op
Benchmark_MerkleDB_DBInterface/merkledb_256_1024_pairs_2048_keys_2048_values_Delete-12                     95526             11573 ns/op           16093 B/op         58 allocs/op
Benchmark_MerkleDB_DBInterface/merkledb_256_1024_pairs_2048_keys_2048_values_BatchWrite-12                    92          37342318 ns/op        62074654 B/op      50402 allocs/op
Benchmark_MerkleDB_DBInterface/merkledb_256_1024_pairs_2048_keys_2048_values_ParallelGet-12              1028581              1111 ns/op           13255 B/op         20 allocs/op                 91224             11946 ns/op           16324 B/op         58 allocs/op	    910558 ns/op	   80031 B/op	    1050 allocs/op
"""
    # Parse benchmark strings.
    benchmarks1 = parse_benchmarks_detailed(bench_str1)
    benchmarks2 = parse_benchmarks_detailed(bench_str2)
    
    # Compute percentage differences for common benchmarks.
    diff = compare_benchmarks_detailed(benchmarks1, benchmarks2)
    
    # Organize the differences by operation.
    diff_by_op = organize_diff_by_operation(diff)
    
    # Plot one figure per operation, with subplots for each key/value size.
    plot_diff_by_operation_grouped(diff_by_op)
